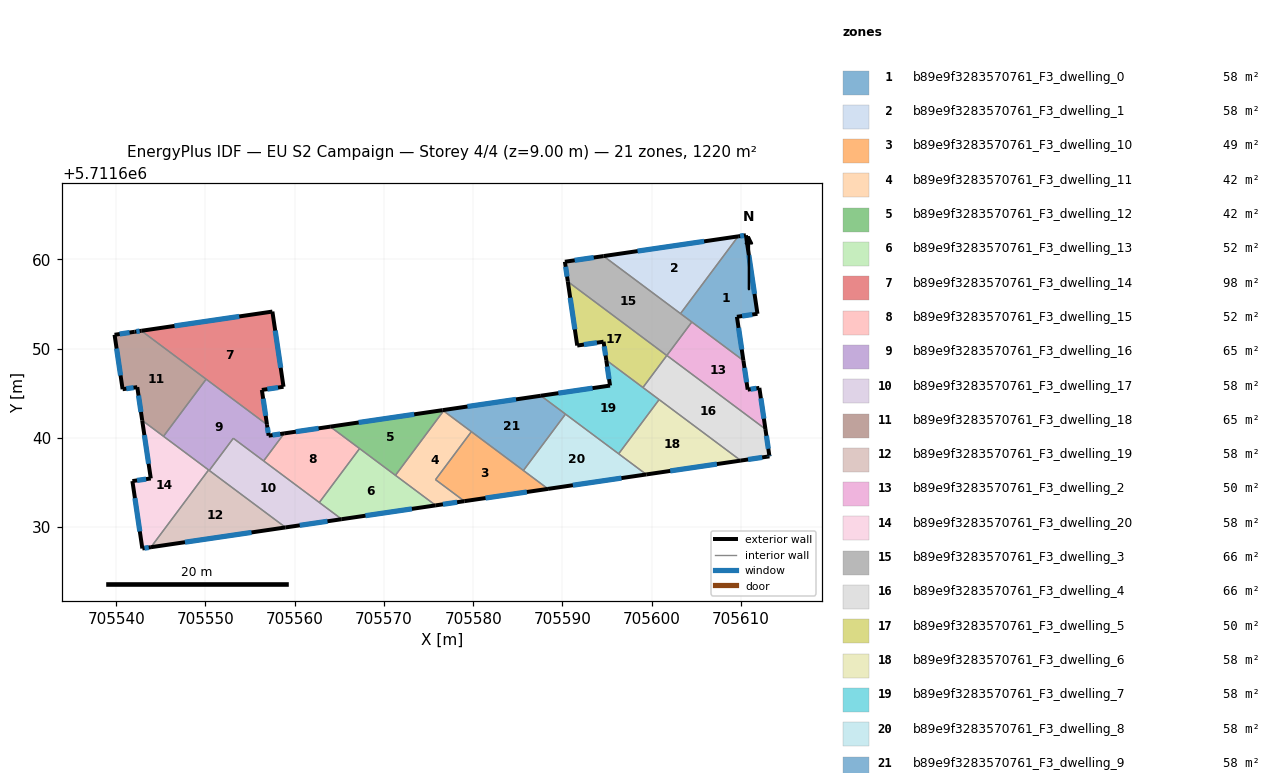
=== STOREY PLAN SPEC (per zone: floor XY polygon, exterior-wall plan segments, windows/doors) ===
zone 1: b89e9f3283570761_F3_dwelling_0  (58.1 m²)
  floor: (705610.55, 5711662.70) (705611.84, 5711653.90) (705609.54, 5711653.56) (705610.27, 5711648.66) (705603.22, 5711653.92) (705609.68, 5711662.57)
  exterior wall: (705610.55, 5711662.70) – (705609.68, 5711662.57)  [0.9 m]
    window: (705610.33, 5711662.67) – (705609.90, 5711662.61)  [0.6 m²]
  exterior wall: (705611.84, 5711653.90) – (705610.55, 5711662.70)  [8.9 m]
    window: (705611.51, 5711656.13) – (705610.87, 5711660.48)  [6.5 m²]
  exterior wall: (705609.54, 5711653.56) – (705611.84, 5711653.90)  [2.3 m]
    window: (705610.12, 5711653.65) – (705611.26, 5711653.81)  [1.7 m²]
  exterior wall: (705610.27, 5711648.66) – (705609.54, 5711653.56)  [5.0 m]
    window: (705610.08, 5711649.90) – (705609.73, 5711652.32)  [3.6 m²]
  interior walls: 3
zone 2: b89e9f3283570761_F3_dwelling_1  (58.1 m²)
  floor: (705609.68, 5711662.57) (705603.22, 5711653.92) (705594.59, 5711660.36)
  exterior wall: (705609.68, 5711662.57) – (705594.59, 5711660.36)  [15.2 m]
    window: (705605.86, 5711662.02) – (705598.41, 5711660.92)  [11.2 m²]
  interior walls: 2
zone 3: b89e9f3283570761_F3_dwelling_10  (49.5 m²)
  floor: (705588.38, 5711634.29) (705579.01, 5711632.91) (705575.78, 5711635.32) (705579.79, 5711640.70)
  exterior wall: (705579.01, 5711632.91) – (705588.38, 5711634.29)  [9.5 m]
    window: (705581.37, 5711633.26) – (705586.01, 5711633.94)  [6.9 m²]
  interior walls: 4
zone 4: b89e9f3283570761_F3_dwelling_11  (41.7 m²)
  floor: (705579.79, 5711640.70) (705575.78, 5711635.32) (705579.01, 5711632.91) (705575.79, 5711632.44) (705571.29, 5711635.80) (705576.67, 5711643.02)
  exterior wall: (705575.79, 5711632.44) – (705579.01, 5711632.91)  [3.2 m]
    window: (705576.61, 5711632.56) – (705578.19, 5711632.79)  [2.4 m²]
  interior walls: 5
zone 5: b89e9f3283570761_F3_dwelling_12  (41.7 m²)
  floor: (705576.67, 5711643.02) (705571.29, 5711635.80) (705563.98, 5711641.26) (705576.56, 5711643.10)
  exterior wall: (705576.56, 5711643.10) – (705563.98, 5711641.26)  [12.7 m]
    window: (705573.38, 5711642.64) – (705567.16, 5711641.72)  [9.3 m²]
  interior walls: 4
zone 6: b89e9f3283570761_F3_dwelling_13  (51.9 m²)
  floor: (705575.79, 5711632.44) (705565.26, 5711630.89) (705562.76, 5711632.76) (705567.27, 5711638.80)
  exterior wall: (705565.26, 5711630.89) – (705575.79, 5711632.44)  [10.6 m]
    window: (705567.93, 5711631.28) – (705573.13, 5711632.05)  [7.8 m²]
  interior walls: 4
zone 7: b89e9f3283570761_F3_dwelling_14  (97.9 m²)
  floor: (705557.50, 5711654.15) (705558.74, 5711645.72) (705556.32, 5711645.37) (705556.89, 5711641.49) (705542.82, 5711652.00)
  exterior wall: (705558.74, 5711645.72) – (705557.50, 5711654.15)  [8.5 m]
    window: (705558.43, 5711647.85) – (705557.81, 5711652.02)  [6.2 m²]
  exterior wall: (705556.32, 5711645.37) – (705558.74, 5711645.72)  [2.5 m]
    window: (705556.93, 5711645.46) – (705558.13, 5711645.63)  [1.8 m²]
  exterior wall: (705556.89, 5711641.49) – (705556.32, 5711645.37)  [3.9 m]
    window: (705556.75, 5711642.47) – (705556.46, 5711644.39)  [2.9 m²]
  exterior wall: (705557.50, 5711654.15) – (705542.82, 5711652.00)  [14.8 m]
    window: (705553.79, 5711653.60) – (705546.53, 5711652.54)  [10.9 m²]
  interior walls: 2
zone 8: b89e9f3283570761_F3_dwelling_15  (51.9 m²)
  floor: (705567.27, 5711638.80) (705562.76, 5711632.76) (705556.52, 5711637.42) (705558.82, 5711640.50) (705563.98, 5711641.26)
  exterior wall: (705563.98, 5711641.26) – (705558.82, 5711640.50)  [5.2 m]
    window: (705562.68, 5711641.07) – (705560.13, 5711640.69)  [3.8 m²]
  interior walls: 4
zone 9: b89e9f3283570761_F3_dwelling_16  (65.2 m²)
  floor: (705556.89, 5711641.49) (705557.08, 5711640.24) (705558.82, 5711640.50) (705556.52, 5711637.42) (705553.12, 5711639.96) (705550.43, 5711636.35) (705545.30, 5711640.17) (705550.08, 5711646.58)
  exterior wall: (705557.08, 5711640.24) – (705556.89, 5711641.49)  [1.3 m]
    window: (705557.03, 5711640.56) – (705556.94, 5711641.17)  [0.9 m²]
  exterior wall: (705558.82, 5711640.50) – (705557.08, 5711640.24)  [1.8 m]
    window: (705558.38, 5711640.44) – (705557.52, 5711640.31)  [1.3 m²]
  interior walls: 7
zone 10: b89e9f3283570761_F3_dwelling_17  (58.1 m²)
  floor: (705565.26, 5711630.89) (705558.97, 5711629.97) (705550.43, 5711636.35) (705553.12, 5711639.96)
  exterior wall: (705558.97, 5711629.97) – (705565.26, 5711630.89)  [6.4 m]
    window: (705560.56, 5711630.20) – (705563.67, 5711630.66)  [4.7 m²]
  interior walls: 5
zone 11: b89e9f3283570761_F3_dwelling_18  (65.2 m²)
  floor: (705550.08, 5711646.58) (705545.30, 5711640.17) (705542.91, 5711641.96) (705542.36, 5711645.68) (705540.72, 5711645.45) (705539.82, 5711651.55) (705542.07, 5711651.89) (705542.82, 5711652.00)
  exterior wall: (705540.72, 5711645.45) – (705542.36, 5711645.68)  [1.7 m]
    window: (705541.13, 5711645.51) – (705541.95, 5711645.62)  [1.2 m²]
  exterior wall: (705539.82, 5711651.55) – (705540.72, 5711645.45)  [6.2 m]
    window: (705540.05, 5711650.01) – (705540.49, 5711646.99)  [4.5 m²]
  exterior wall: (705542.07, 5711651.89) – (705539.82, 5711651.55)  [2.3 m]
    window: (705541.50, 5711651.80) – (705540.39, 5711651.63)  [1.7 m²]
  exterior wall: (705542.82, 5711652.00) – (705542.07, 5711651.89)  [0.8 m]
    window: (705542.63, 5711651.97) – (705542.26, 5711651.91)  [0.6 m²]
  exterior wall: (705542.36, 5711645.68) – (705542.91, 5711641.96)  [3.8 m]
    window: (705542.50, 5711644.74) – (705542.77, 5711642.90)  [2.8 m²]
  interior walls: 3
zone 12: b89e9f3283570761_F3_dwelling_19  (58.1 m²)
  floor: (705558.97, 5711629.97) (705543.89, 5711627.75) (705550.35, 5711636.41)
  exterior wall: (705543.89, 5711627.75) – (705558.97, 5711629.97)  [15.2 m]
    window: (705547.71, 5711628.31) – (705555.16, 5711629.41)  [11.2 m²]
  interior walls: 3
zone 13: b89e9f3283570761_F3_dwelling_2  (50.0 m²)
  floor: (705610.27, 5711648.66) (705610.75, 5711645.40) (705612.05, 5711645.60) (705612.73, 5711640.98) (705601.69, 5711649.23) (705604.49, 5711652.98)
  exterior wall: (705610.75, 5711645.40) – (705610.27, 5711648.66)  [3.3 m]
    window: (705610.63, 5711646.23) – (705610.39, 5711647.84)  [2.4 m²]
  exterior wall: (705612.05, 5711645.60) – (705610.75, 5711645.40)  [1.3 m]
    window: (705611.72, 5711645.55) – (705611.08, 5711645.45)  [1.0 m²]
  exterior wall: (705612.73, 5711640.98) – (705612.05, 5711645.60)  [4.7 m]
    window: (705612.56, 5711642.15) – (705612.23, 5711644.43)  [3.4 m²]
  interior walls: 3
zone 14: b89e9f3283570761_F3_dwelling_20  (58.1 m²)
  floor: (705550.35, 5711636.41) (705543.89, 5711627.75) (705542.93, 5711627.61) (705541.82, 5711635.16) (705543.88, 5711635.46) (705542.91, 5711641.96)
  exterior wall: (705542.93, 5711627.61) – (705543.89, 5711627.75)  [1.0 m]
    window: (705543.17, 5711627.65) – (705543.65, 5711627.72)  [0.7 m²]
  exterior wall: (705541.82, 5711635.16) – (705542.93, 5711627.61)  [7.6 m]
    window: (705542.10, 5711633.25) – (705542.65, 5711629.52)  [5.6 m²]
  exterior wall: (705543.88, 5711635.46) – (705541.82, 5711635.16)  [2.1 m]
    window: (705543.36, 5711635.38) – (705542.34, 5711635.23)  [1.5 m²]
  exterior wall: (705542.91, 5711641.96) – (705543.88, 5711635.46)  [6.6 m]
    window: (705543.16, 5711640.31) – (705543.63, 5711637.10)  [4.8 m²]
  interior walls: 3
zone 15: b89e9f3283570761_F3_dwelling_3  (66.2 m²)
  floor: (705604.49, 5711652.98) (705601.69, 5711649.23) (705590.60, 5711657.51) (705590.27, 5711659.73) (705594.59, 5711660.36)
  exterior wall: (705590.27, 5711659.73) – (705590.60, 5711657.51)  [2.2 m]
    window: (705590.35, 5711659.17) – (705590.51, 5711658.07)  [1.6 m²]
  exterior wall: (705594.59, 5711660.36) – (705590.27, 5711659.73)  [4.4 m]
    window: (705593.50, 5711660.20) – (705591.36, 5711659.89)  [3.2 m²]
  interior walls: 5
zone 16: b89e9f3283570761_F3_dwelling_4  (66.5 m²)
  floor: (705612.73, 5711640.98) (705613.17, 5711638.03) (705613.18, 5711637.93) (705609.97, 5711637.46) (705599.01, 5711645.64) (705601.69, 5711649.23)
  exterior wall: (705613.17, 5711638.03) – (705612.73, 5711640.98)  [3.0 m]
    window: (705613.06, 5711638.78) – (705612.84, 5711640.24)  [2.2 m²]
  exterior wall: (705613.18, 5711637.93) – (705613.17, 5711638.03)  [0.1 m]
    window: (705613.18, 5711637.96) – (705613.17, 5711638.01)  [0.1 m²]
  exterior wall: (705609.97, 5711637.46) – (705613.18, 5711637.93)  [3.2 m]
    window: (705610.78, 5711637.58) – (705612.37, 5711637.81)  [2.4 m²]
  interior walls: 4
zone 17: b89e9f3283570761_F3_dwelling_5  (50.1 m²)
  floor: (705600.30, 5711650.26) (705601.69, 5711649.22) (705599.01, 5711645.64) (705594.91, 5711648.71) (705594.60, 5711650.77) (705591.65, 5711650.34) (705590.60, 5711657.51)
  exterior wall: (705594.60, 5711650.77) – (705594.91, 5711648.71)  [2.1 m]
    window: (705594.68, 5711650.25) – (705594.83, 5711649.23)  [1.5 m²]
  exterior wall: (705591.65, 5711650.34) – (705594.60, 5711650.77)  [3.0 m]
    window: (705592.40, 5711650.45) – (705593.85, 5711650.66)  [2.2 m²]
  exterior wall: (705590.60, 5711657.51) – (705591.65, 5711650.34)  [7.2 m]
    window: (705590.86, 5711655.70) – (705591.38, 5711652.15)  [5.3 m²]
  interior walls: 4
zone 18: b89e9f3283570761_F3_dwelling_6  (57.9 m²)
  floor: (705609.97, 5711637.46) (705599.39, 5711635.90) (705596.29, 5711638.22) (705600.82, 5711644.29)
  exterior wall: (705599.39, 5711635.90) – (705609.97, 5711637.46)  [10.7 m]
    window: (705602.07, 5711636.30) – (705607.30, 5711637.06)  [7.8 m²]
  interior walls: 3
zone 19: b89e9f3283570761_F3_dwelling_7  (57.9 m²)
  floor: (705600.82, 5711644.29) (705596.29, 5711638.22) (705587.58, 5711644.72) (705595.33, 5711645.86) (705594.91, 5711648.71)
  exterior wall: (705594.91, 5711648.71) – (705595.33, 5711645.86)  [2.9 m]
    window: (705595.01, 5711647.99) – (705595.22, 5711646.58)  [2.1 m²]
  exterior wall: (705595.33, 5711645.86) – (705587.58, 5711644.72)  [7.8 m]
    window: (705593.37, 5711645.57) – (705589.54, 5711645.01)  [5.7 m²]
  interior walls: 5
zone 20: b89e9f3283570761_F3_dwelling_8  (58.1 m²)
  floor: (705599.39, 5711635.90) (705588.38, 5711634.29) (705585.62, 5711636.34) (705590.33, 5711642.66)
  exterior wall: (705588.38, 5711634.29) – (705599.39, 5711635.90)  [11.1 m]
    window: (705591.16, 5711634.69) – (705596.60, 5711635.49)  [8.2 m²]
  interior walls: 4
zone 21: b89e9f3283570761_F3_dwelling_9  (58.1 m²)
  floor: (705590.33, 5711642.66) (705585.62, 5711636.34) (705576.56, 5711643.10) (705587.58, 5711644.72)
  exterior wall: (705587.58, 5711644.72) – (705576.56, 5711643.10)  [11.1 m]
    window: (705584.79, 5711644.31) – (705579.35, 5711643.51)  [8.2 m²]
  interior walls: 5

=== DERIVED (storey summary) ===
Building: EU S2 Campaign
Storey: 4 of 4  (floor level z = 9.00 m)
Storey gross floor area: 1220.2 m²
Zones on this storey: 21
  - b89e9f3283570761_F3_dwelling_0: floor 58.1 m²; exterior wall 17.0 m (51.1 m²); 4 window(s) 12.5 m²; WWR 24.4%
  - b89e9f3283570761_F3_dwelling_1: floor 58.1 m²; exterior wall 15.2 m (45.7 m²); 1 window(s) 11.2 m²; WWR 24.4%
  - b89e9f3283570761_F3_dwelling_10: floor 49.5 m²; exterior wall 9.5 m (28.4 m²); 1 window(s) 6.9 m²; WWR 24.4%
  - b89e9f3283570761_F3_dwelling_11: floor 41.7 m²; exterior wall 3.2 m (9.7 m²); 1 window(s) 2.4 m²; WWR 24.4%
  - b89e9f3283570761_F3_dwelling_12: floor 41.7 m²; exterior wall 12.7 m (38.2 m²); 1 window(s) 9.3 m²; WWR 24.4%
  - b89e9f3283570761_F3_dwelling_13: floor 51.9 m²; exterior wall 10.6 m (31.9 m²); 1 window(s) 7.8 m²; WWR 24.4%
  - b89e9f3283570761_F3_dwelling_14: floor 97.9 m²; exterior wall 29.7 m (89.2 m²); 4 window(s) 21.8 m²; WWR 24.4%
  - b89e9f3283570761_F3_dwelling_15: floor 51.9 m²; exterior wall 5.2 m (15.6 m²); 1 window(s) 3.8 m²; WWR 24.4%
  - b89e9f3283570761_F3_dwelling_16: floor 65.2 m²; exterior wall 3.0 m (9.1 m²); 2 window(s) 2.2 m²; WWR 24.4%
  - b89e9f3283570761_F3_dwelling_17: floor 58.1 m²; exterior wall 6.4 m (19.1 m²); 1 window(s) 4.7 m²; WWR 24.4%
  - b89e9f3283570761_F3_dwelling_18: floor 65.2 m²; exterior wall 14.6 m (43.9 m²); 5 window(s) 10.7 m²; WWR 24.4%
  - b89e9f3283570761_F3_dwelling_19: floor 58.1 m²; exterior wall 15.2 m (45.7 m²); 1 window(s) 11.2 m²; WWR 24.4%
  - b89e9f3283570761_F3_dwelling_2: floor 50.0 m²; exterior wall 9.3 m (27.9 m²); 3 window(s) 6.8 m²; WWR 24.4%
  - b89e9f3283570761_F3_dwelling_20: floor 58.1 m²; exterior wall 17.3 m (51.8 m²); 4 window(s) 12.6 m²; WWR 24.4%
  - b89e9f3283570761_F3_dwelling_3: floor 66.2 m²; exterior wall 6.6 m (19.8 m²); 2 window(s) 4.8 m²; WWR 24.4%
  - b89e9f3283570761_F3_dwelling_4: floor 66.5 m²; exterior wall 6.3 m (19.0 m²); 3 window(s) 4.6 m²; WWR 24.4%
  - b89e9f3283570761_F3_dwelling_5: floor 50.1 m²; exterior wall 12.3 m (36.9 m²); 3 window(s) 9.0 m²; WWR 24.4%
  - b89e9f3283570761_F3_dwelling_6: floor 57.9 m²; exterior wall 10.7 m (32.1 m²); 1 window(s) 7.8 m²; WWR 24.4%
  - b89e9f3283570761_F3_dwelling_7: floor 57.9 m²; exterior wall 10.7 m (32.1 m²); 2 window(s) 7.9 m²; WWR 24.4%
  - b89e9f3283570761_F3_dwelling_8: floor 58.1 m²; exterior wall 11.1 m (33.4 m²); 1 window(s) 8.2 m²; WWR 24.4%
  - b89e9f3283570761_F3_dwelling_9: floor 58.1 m²; exterior wall 11.1 m (33.4 m²); 1 window(s) 8.2 m²; WWR 24.4%
Zone adjacency (shared interzone walls):
  - b89e9f3283570761_F3_dwelling_0 ↔ b89e9f3283570761_F3_dwelling_1
  - b89e9f3283570761_F3_dwelling_0 ↔ b89e9f3283570761_F3_dwelling_2
  - b89e9f3283570761_F3_dwelling_0 ↔ b89e9f3283570761_F3_dwelling_3
  - b89e9f3283570761_F3_dwelling_1 ↔ b89e9f3283570761_F3_dwelling_3
  - b89e9f3283570761_F3_dwelling_10 ↔ b89e9f3283570761_F3_dwelling_11
  - b89e9f3283570761_F3_dwelling_10 ↔ b89e9f3283570761_F3_dwelling_8
  - b89e9f3283570761_F3_dwelling_10 ↔ b89e9f3283570761_F3_dwelling_9
  - b89e9f3283570761_F3_dwelling_11 ↔ b89e9f3283570761_F3_dwelling_12
  - b89e9f3283570761_F3_dwelling_11 ↔ b89e9f3283570761_F3_dwelling_13
  - b89e9f3283570761_F3_dwelling_11 ↔ b89e9f3283570761_F3_dwelling_9
  - b89e9f3283570761_F3_dwelling_12 ↔ b89e9f3283570761_F3_dwelling_13
  - b89e9f3283570761_F3_dwelling_12 ↔ b89e9f3283570761_F3_dwelling_15
  - b89e9f3283570761_F3_dwelling_12 ↔ b89e9f3283570761_F3_dwelling_9
  - b89e9f3283570761_F3_dwelling_13 ↔ b89e9f3283570761_F3_dwelling_15
  - b89e9f3283570761_F3_dwelling_13 ↔ b89e9f3283570761_F3_dwelling_17
  - b89e9f3283570761_F3_dwelling_14 ↔ b89e9f3283570761_F3_dwelling_16
  - b89e9f3283570761_F3_dwelling_14 ↔ b89e9f3283570761_F3_dwelling_18
  - b89e9f3283570761_F3_dwelling_15 ↔ b89e9f3283570761_F3_dwelling_16
  - b89e9f3283570761_F3_dwelling_15 ↔ b89e9f3283570761_F3_dwelling_17
  - b89e9f3283570761_F3_dwelling_16 ↔ b89e9f3283570761_F3_dwelling_17
  - b89e9f3283570761_F3_dwelling_16 ↔ b89e9f3283570761_F3_dwelling_18
  - b89e9f3283570761_F3_dwelling_16 ↔ b89e9f3283570761_F3_dwelling_19
  - b89e9f3283570761_F3_dwelling_16 ↔ b89e9f3283570761_F3_dwelling_20
  - b89e9f3283570761_F3_dwelling_17 ↔ b89e9f3283570761_F3_dwelling_19
  - b89e9f3283570761_F3_dwelling_18 ↔ b89e9f3283570761_F3_dwelling_20
  - b89e9f3283570761_F3_dwelling_19 ↔ b89e9f3283570761_F3_dwelling_20
  - b89e9f3283570761_F3_dwelling_2 ↔ b89e9f3283570761_F3_dwelling_3
  - b89e9f3283570761_F3_dwelling_2 ↔ b89e9f3283570761_F3_dwelling_4
  - b89e9f3283570761_F3_dwelling_3 ↔ b89e9f3283570761_F3_dwelling_5
  - b89e9f3283570761_F3_dwelling_4 ↔ b89e9f3283570761_F3_dwelling_5
  - b89e9f3283570761_F3_dwelling_4 ↔ b89e9f3283570761_F3_dwelling_6
  - b89e9f3283570761_F3_dwelling_4 ↔ b89e9f3283570761_F3_dwelling_7
  - b89e9f3283570761_F3_dwelling_5 ↔ b89e9f3283570761_F3_dwelling_7
  - b89e9f3283570761_F3_dwelling_6 ↔ b89e9f3283570761_F3_dwelling_7
  - b89e9f3283570761_F3_dwelling_6 ↔ b89e9f3283570761_F3_dwelling_8
  - b89e9f3283570761_F3_dwelling_7 ↔ b89e9f3283570761_F3_dwelling_8
  - b89e9f3283570761_F3_dwelling_7 ↔ b89e9f3283570761_F3_dwelling_9
  - b89e9f3283570761_F3_dwelling_8 ↔ b89e9f3283570761_F3_dwelling_9